The GitHub repository Gizemcumen/Data_collection_device contains a labelled image folder "data" with 4 categories: augmented bad, augmented good, bad, good. Examples follow, each with its label.

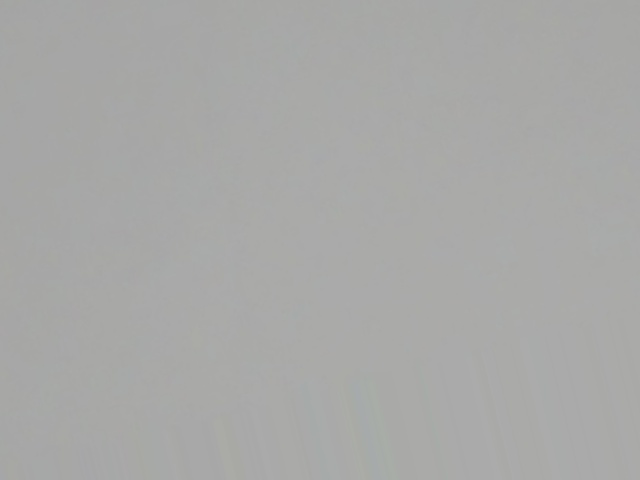
Label: augmented good

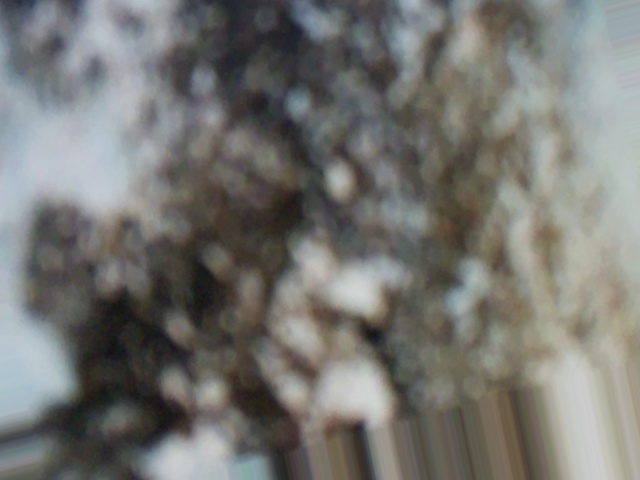
Label: augmented bad

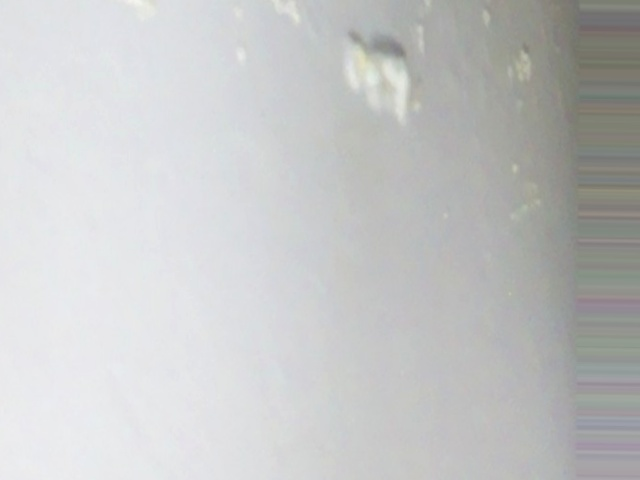
Label: augmented bad

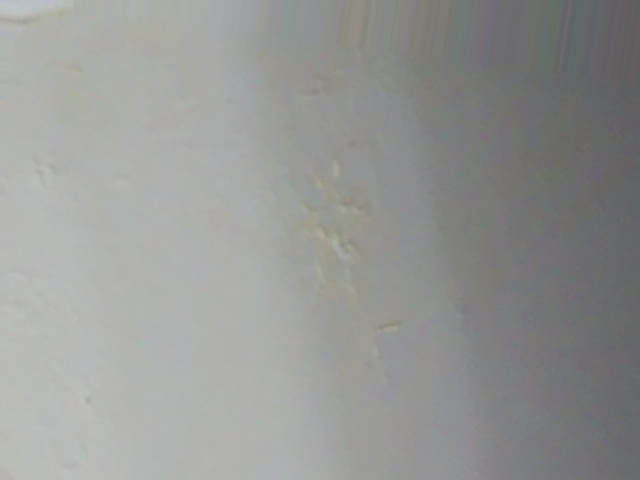
Label: augmented bad

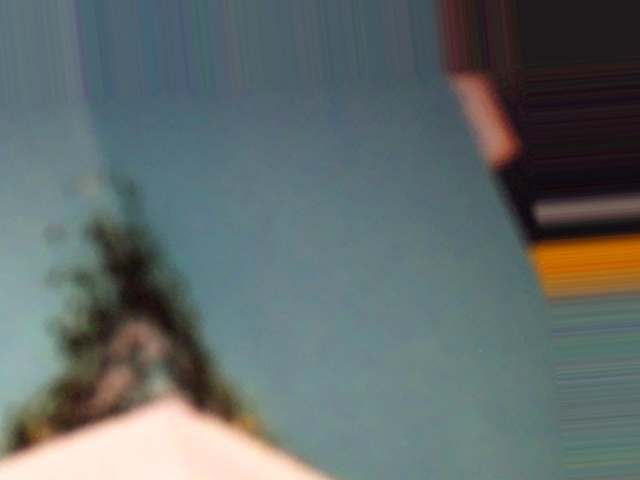
Label: augmented bad

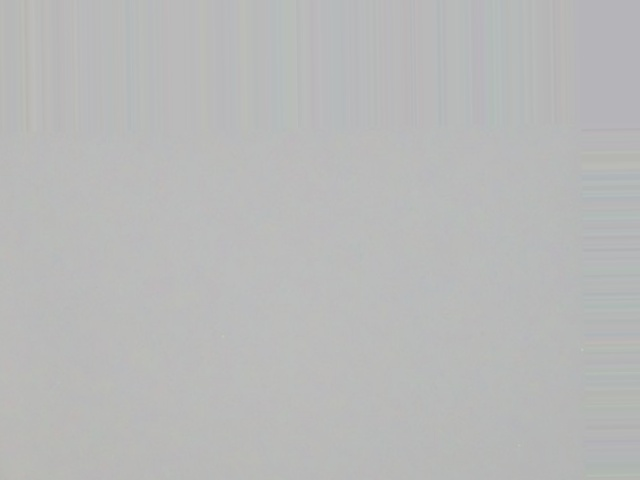
Label: augmented good
